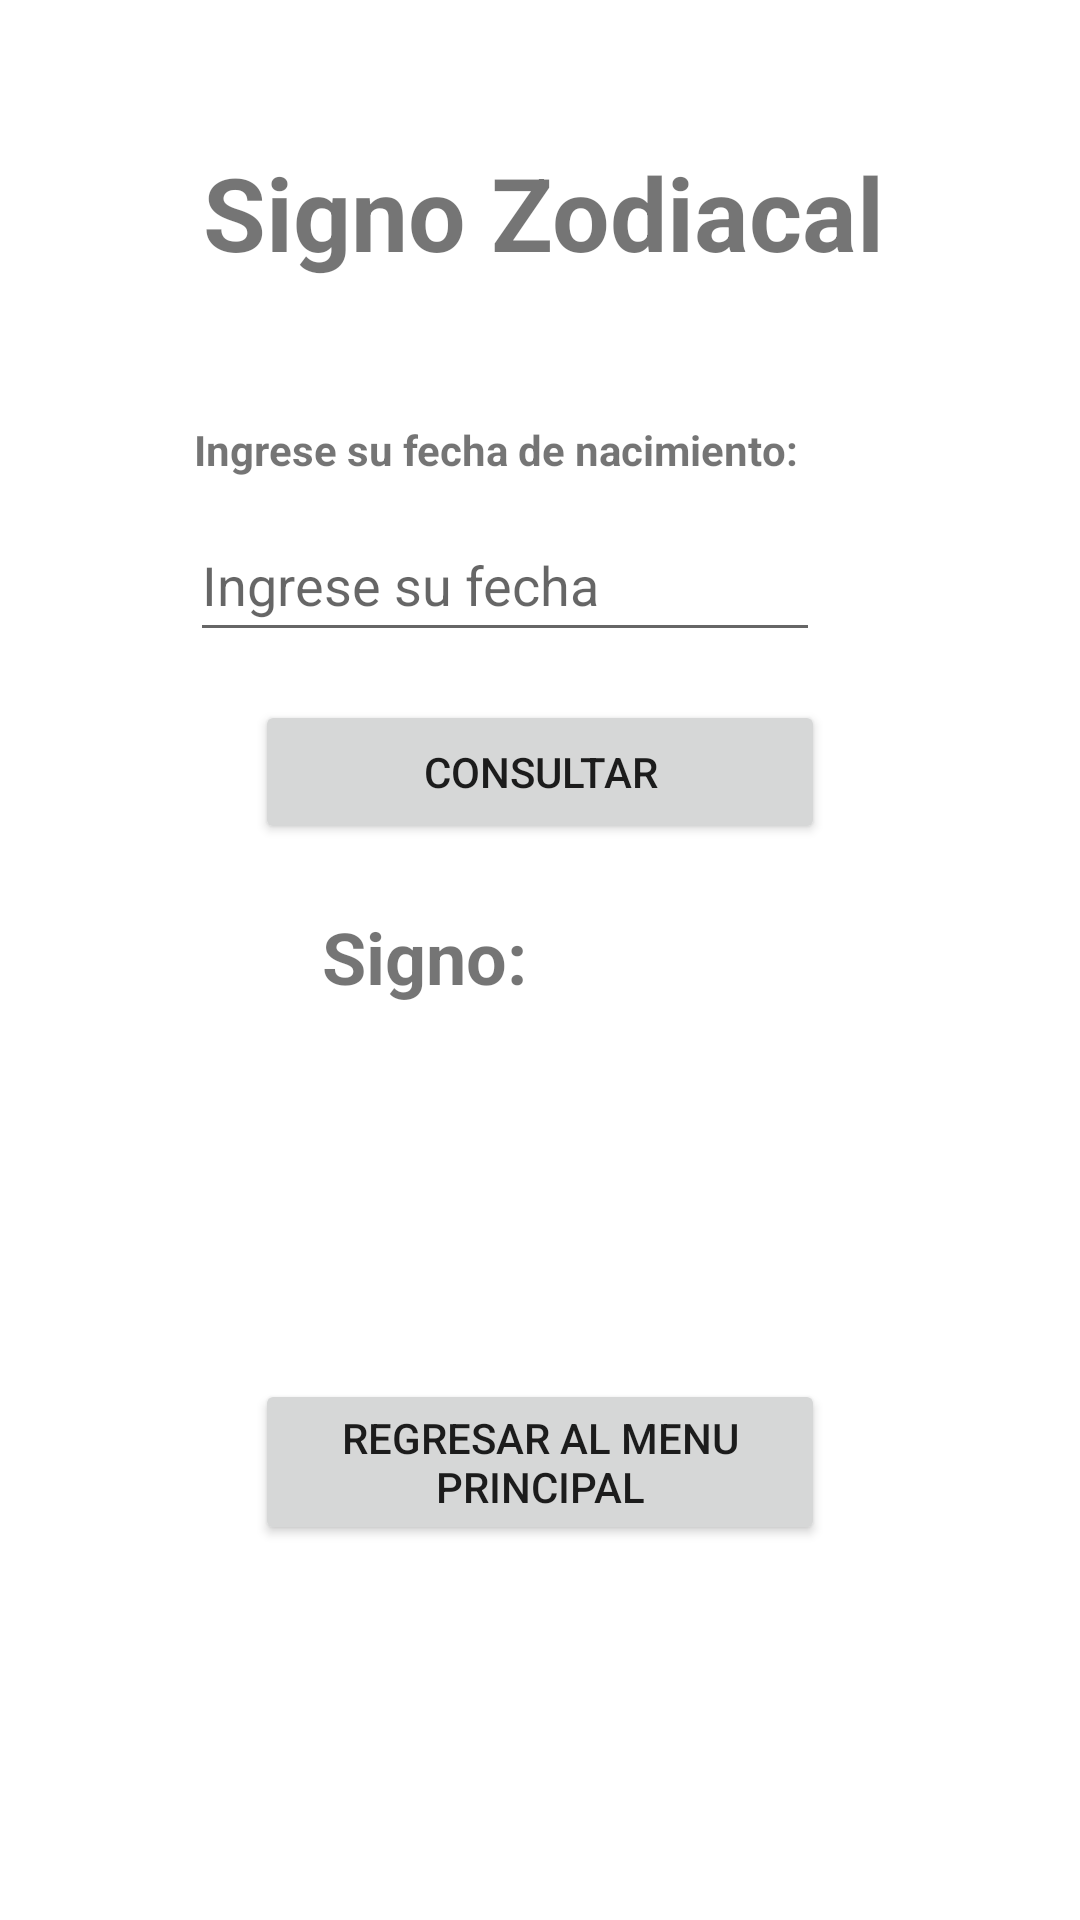

Reconstruct the res/layout file that produces this screen, plus the resources it refers to.
<!-- AndroidManifest.xml: application theme Theme.Parcial20241 -->
<!-- res/layout/fragment_signoz.xml -->
<?xml version="1.0" encoding="utf-8"?>
<androidx.constraintlayout.widget.ConstraintLayout xmlns:android="http://schemas.android.com/apk/res/android"
    xmlns:app="http://schemas.android.com/apk/res-auto"
    xmlns:tools="http://schemas.android.com/tools"
    android:layout_width="match_parent"
    android:layout_height="match_parent"
    tools:context=".ui.fragments.SignozFragment">

    <TextView
        android:id="@+id/textView6"
        android:layout_width="wrap_content"
        android:layout_height="wrap_content"
        android:layout_marginTop="48dp"
        android:layout_marginBottom="47dp"
        android:text="@string/tvTitle"
        android:textSize="34sp"
        android:textStyle="bold"
        app:layout_constraintBottom_toTopOf="@+id/textView16"
        app:layout_constraintEnd_toEndOf="parent"
        app:layout_constraintHorizontal_bias="0.51"
        app:layout_constraintStart_toStartOf="parent"
        app:layout_constraintTop_toTopOf="parent" />

    <TextView
        android:id="@+id/tvSigno"
        android:layout_width="wrap_content"
        android:layout_height="wrap_content"
        android:layout_marginEnd="148dp"
        android:textSize="24sp"
        android:textStyle="bold"
        app:layout_constraintBaseline_toBaselineOf="@+id/textView14"
        app:layout_constraintEnd_toEndOf="parent" />

    <TextView
        android:id="@+id/textView14"
        android:layout_width="wrap_content"
        android:layout_height="wrap_content"
        android:layout_marginStart="100dp"
        android:layout_marginEnd="16dp"
        android:layout_marginBottom="305dp"
        android:text="@string/tvSigno"
        android:textSize="24sp"
        android:textStyle="bold"
        app:layout_constraintBottom_toBottomOf="parent"
        app:layout_constraintEnd_toStartOf="@+id/tvSigno"
        app:layout_constraintHorizontal_bias="0.269"
        app:layout_constraintStart_toStartOf="parent"
        app:layout_constraintTop_toBottomOf="@+id/textView11" />

    <Button
        android:id="@+id/btnConsultar"
        android:layout_width="0dp"
        android:layout_height="wrap_content"
        android:layout_marginStart="85dp"
        android:layout_marginTop="16dp"
        android:layout_marginEnd="85dp"
        android:text="@string/btnConsultar"
        app:layout_constraintEnd_toEndOf="parent"
        app:layout_constraintHorizontal_bias="0.498"
        app:layout_constraintStart_toStartOf="parent"
        app:layout_constraintTop_toBottomOf="@+id/etFecha" />

    <TextView
        android:id="@+id/textView11"
        android:layout_width="wrap_content"
        android:layout_height="wrap_content"
        android:layout_marginStart="100dp"
        android:layout_marginBottom="26dp"
        android:text="@string/tvEdad"
        android:textSize="24sp"
        android:textStyle="bold"
        app:layout_constraintBottom_toTopOf="@+id/textView14"
        app:layout_constraintEnd_toStartOf="@+id/tvEdad"
        app:layout_constraintHorizontal_bias="0.203"
        app:layout_constraintStart_toStartOf="parent"
        app:layout_constraintTop_toBottomOf="@+id/imageView3" />

    <TextView
        android:id="@+id/tvEdad"
        android:layout_width="wrap_content"
        android:layout_height="wrap_content"
        android:layout_marginEnd="148dp"
        android:textSize="24sp"
        android:textStyle="bold"
        app:layout_constraintBaseline_toBaselineOf="@+id/textView11"
        app:layout_constraintEnd_toEndOf="parent" />

    <EditText
        android:id="@+id/etFecha"
        android:layout_width="wrap_content"
        android:layout_height="wrap_content"
        android:ems="10"
        android:hint="@string/hintFecha"
        android:inputType="datetime"
        android:minHeight="48dp"
        app:layout_constraintEnd_toEndOf="parent"
        app:layout_constraintHorizontal_bias="0.422"
        app:layout_constraintStart_toStartOf="parent"
        app:layout_constraintTop_toTopOf="@+id/imageView3" />

    <ImageView
        android:id="@+id/imageView3"
        android:layout_width="46dp"
        android:layout_height="0dp"
        android:layout_marginEnd="68dp"
        android:layout_marginBottom="128dp"
        android:src="@drawable/baseline_calendar_month_24"
        app:layout_constraintBottom_toTopOf="@+id/textView11"
        app:layout_constraintEnd_toEndOf="parent"
        app:layout_constraintTop_toBottomOf="@+id/textView16" />

    <TextView
        android:id="@+id/textView16"
        android:layout_width="wrap_content"
        android:layout_height="wrap_content"
        android:layout_marginBottom="10dp"
        android:text="@string/tvIngFech"
        android:textStyle="bold"
        app:layout_constraintBottom_toTopOf="@+id/imageView3"
        app:layout_constraintEnd_toEndOf="parent"
        app:layout_constraintHorizontal_bias="0.408"
        app:layout_constraintStart_toStartOf="parent"
        app:layout_constraintTop_toBottomOf="@+id/textView6" />

    <Button
        android:id="@+id/btnBack"
        android:layout_width="0dp"
        android:layout_height="wrap_content"
        android:layout_marginStart="85dp"
        android:layout_marginEnd="85dp"
        android:layout_marginBottom="125dp"
        android:text="@string/btnBack"
        app:layout_constraintBottom_toBottomOf="parent"
        app:layout_constraintEnd_toEndOf="parent"
        app:layout_constraintStart_toStartOf="parent" />

</androidx.constraintlayout.widget.ConstraintLayout>
<!-- resources referenced by this layout -->
<resources>
  <string name="btnBack">Regresar al menu principal</string>
  <string name="btnConsultar">Consultar</string>
  <string name="hintFecha">Ingrese su fecha</string>
  <string name="tvEdad">Edad:</string>
  <string name="tvIngFech">Ingrese su fecha de nacimiento:</string>
  <string name="tvSigno">Signo:</string>
  <string name="tvTitle">Signo Zodiacal</string>
  <style name="Theme.Parcial20241" parent="Theme.MaterialComponents.DayNight.DarkActionBar">
          
          <item name="colorPrimary">@color/purple_500</item>
          <item name="colorPrimaryVariant">@color/purple_700</item>
          <item name="colorOnPrimary">@color/white</item>
          
          <item name="colorSecondary">@color/teal_200</item>
          <item name="colorSecondaryVariant">@color/teal_700</item>
          <item name="colorOnSecondary">@color/black</item>
          
          <item name="android:statusBarColor">?attr/colorPrimaryVariant</item>
          
      </style>
  <!-- not gathered from this repository: default colours our renderer supplied (Android Studio template values) -->
  <color name="purple_500">#FF6200EE</color>
  <color name="purple_700">#FF3700B3</color>
  <color name="teal_200">#FF03DAC5</color>
  <color name="teal_700">#FF018786</color>
  <color name="black">#FF000000</color>
  <color name="white">#FFFFFFFF</color>
</resources>
